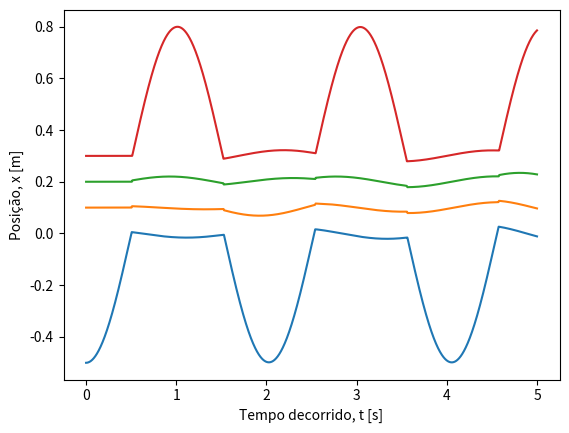

Source code (Python):
import numpy as np
import matplotlib.pyplot as plt

t0 = 0.0 # condição inicial, tempo [s]
tf = 5.0 # limite do domínio, tempo final [s]
dt = 0.001 # passo [s]

# inicializar domínio temporal [s]
t = np.arange(t0, tf, dt)
Nt = np.size(t)

# Parametros
N = 4 # Numero de esferas
d = 0.1 # Diametro das esferas [m]
l = 10 * d # Comprimento das cordas
m = 0.3 # Massa das esferas [kg]
g = 9.8 # aceleração gravítica [m/s^2]
k = 1e7 # constante de forca elastica [N/m^2]
x0 = np.arange(0, N, 1) * d # posições de equilibrio [m]

# inicializar das granzedas físicas
x_arr = np.zeros((N, Nt)) # posição das esferas i=0...N-1 [m]
v_arr = np.zeros((N, Nt)) # velocidades [m/s]
a_arr = np.zeros((N, Nt)) # aceleraçoes [m/s2]

# Condicoes iniciais
x_arr[:, 0] = x0 # Posiçoes de equilibrio [m]
x_arr[0, 0] = - 5 * d # Esferas levantadas
v_arr[:, 0] = np.zeros(N) # Velocidades iniciais [m/s]

# calcula a aceleração de uma esfera devido ao contacto
# com outra esfera à sua direita
def acc_toque(dx):
    if dx < d:
        a = k * abs(dx - d)**2 / m
    else:
        a = 0.0
    return a

# calcular a aceleração de esfera i, cuja posicao de
# equilibrio é d * i
def acc_i(i, x):
    a = 0
    if i > 0: # a primeira esfera não tem vizinho à sua esquerda
        a += acc_toque(x[i] - x[i - 1])
    if i < (N - 1): # a última esfera não tem vizinho à sua direita
        a -= acc_toque(x[i + 1] - x[i])
    # aceleração de gravidade, afeta todas as esferas
    a -= g * (x[i] - d * i) / l
    return a
# Metodo de Euler-Cromer
for j in range(np.size(t) - 1): # loop no tempo
    for i in range(0, N): # loop nas esferas
        a_arr[i, j] = acc_i(i, x_arr[:, j])
    v_arr[:, j + 1] = v_arr[:, j] + a_arr[:, j] * dt
    x_arr[:, j + 1] = x_arr[:, j] + v_arr[:, j + 1] * dt

# Representação grafica da posição
for i in range(0, N): # loop nas esferas
    plt.plot(t, x_arr[i, :])
plt.xlabel("Tempo decorrido, t [s]")
plt.ylabel("Posição, x [m]")
plt.show()